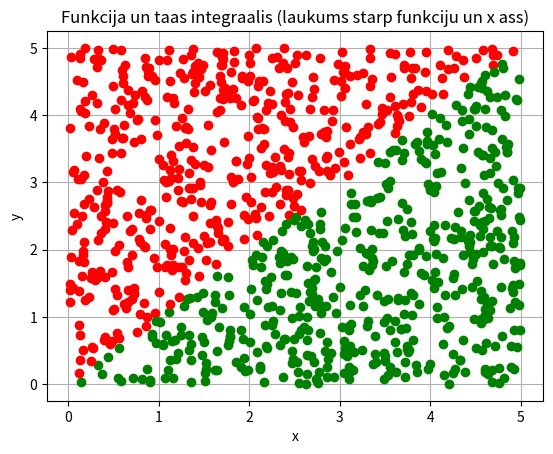

Reproduce this figure in Python.
import sys
sys.path.append('/usr/local/anaconda3/lib/python3.6/site-packages')

# N vienmieriigi sadaliiti gadiijuma skaitlji
# N uniformly distributed random numbers

from numpy import random
#print(random.__doc__)
#print(random.uniform.__doc__)

N = 1000
a = 0
b = 5

#pseido-gadiijuma skaitlju generatora grauds
#random.seed(1)

x = random.uniform(a,b,N)
#x = random.normal(a,b,N)
'''

k = [0, 0, 0, 0, 0]
for i in range(N):
    if x[i] < 1:
        k[0] = k[0] + 1
    elif x[i] < 2:
        k[1] = k[1] + 1
    elif x[i] < 3:
        k[2] = k[2] + 1
    elif x[i] < 4:
        k[3] = k[3] + 1
    else:
        k[4] = k[4] + 1
print(k)
'''

y = random.uniform(a,b,N)

from matplotlib import pyplot as plt
plt.grid()
plt.xlabel('x')
plt.ylabel('y')
plt.title('Funkcija un taas integraalis (laukums starp funkciju un x ass)')
#nav jeegas ziimeet shaadi plt.plot(x,y)
#plt.plot(x,y,'ko')
N1 = 0
for i in range(N):
    if y[i] < x[i]:
        plt.plot(x[i],y[i],'go')
        N1 = N1 + 1
    else:
        plt.plot(x[i],y[i],'ro')

S_zinaamais = (b-a) * (b-a)
S_nezinaamais = 1. * S_zinaamais * N1 / N
print(S_nezinaamais)

plt.show()
